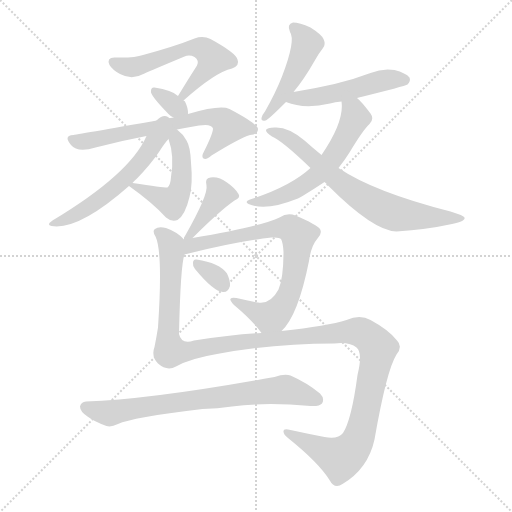
t = 0.00 s
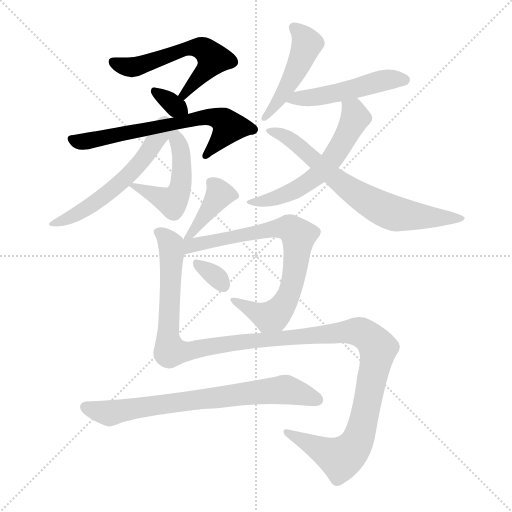
t = 2.05 s
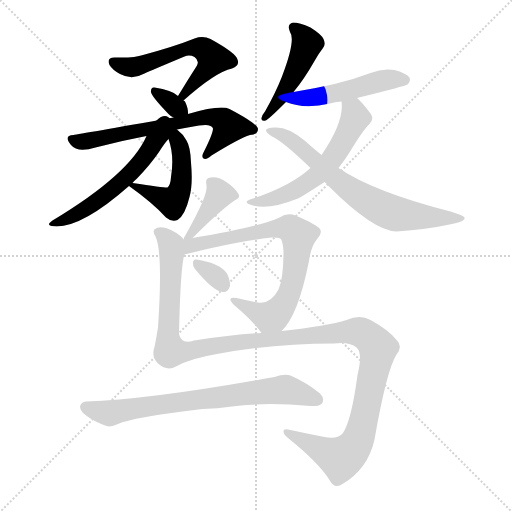
t = 4.10 s
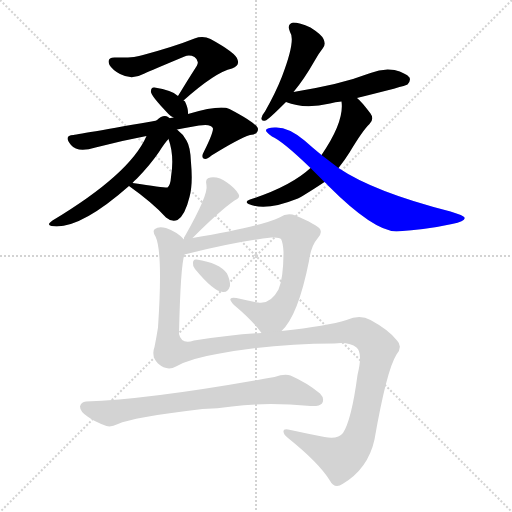
t = 6.15 s
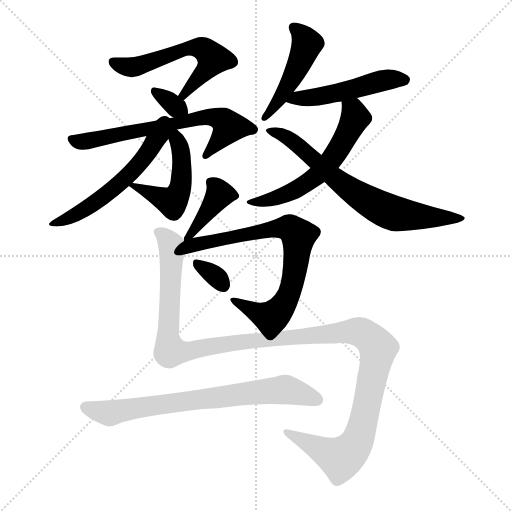
t = 8.20 s
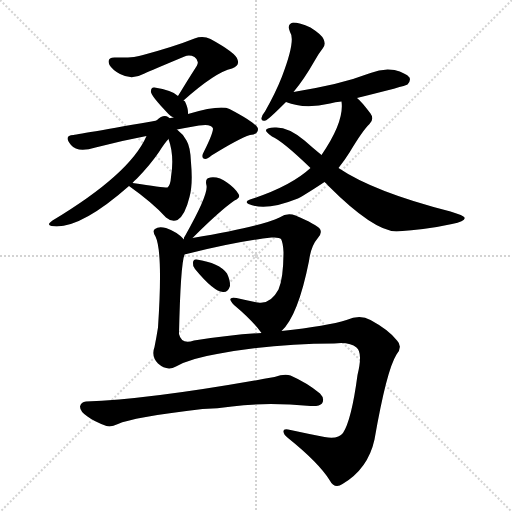
t = 10.25 s

The animated SVG that drew these frames (rendered in a browser with its animation timeline set to each time). Animation: 14 CSS @keyframes rules; one cycle of 10.25 s.

<svg version="1.1" viewBox="0 0 1024 1024" xmlns="http://www.w3.org/2000/svg">
  <g stroke="lightgray" stroke-dasharray="1,1" stroke-width="1" transform="scale(4, 4)">
    <line x1="0" y1="0" x2="256" y2="256"></line>
    <line x1="256" y1="0" x2="0" y2="256"></line>
    <line x1="128" y1="0" x2="128" y2="256"></line>
    <line x1="0" y1="128" x2="256" y2="128"></line>
  </g>
<g transform="scale(1, -1) translate(0, -900)">
   <style type="text/css">
    @keyframes keyframes0 {
      from {
       stroke: blue;
       stroke-dashoffset: 565;
       stroke-width: 128;
       }
       65% {
       animation-timing-function: step-end;
       stroke: blue;
       stroke-dashoffset: 0;
       stroke-width: 128;
       }
       to {
       stroke: black;
       stroke-width: 1024;
       }
       }
       #make-me-a-hanzi-animation-0 {
         animation: keyframes0 0.709798s both;
         animation-delay: 0.000000s;
         animation-timing-function: linear;
       }
    @keyframes keyframes1 {
      from {
       stroke: blue;
       stroke-dashoffset: 326;
       stroke-width: 128;
       }
       51% {
       animation-timing-function: step-end;
       stroke: blue;
       stroke-dashoffset: 0;
       stroke-width: 128;
       }
       to {
       stroke: black;
       stroke-width: 1024;
       }
       }
       #make-me-a-hanzi-animation-1 {
         animation: keyframes1 0.515299s both;
         animation-delay: 0.709798s;
         animation-timing-function: linear;
       }
    @keyframes keyframes2 {
      from {
       stroke: blue;
       stroke-dashoffset: 653;
       stroke-width: 128;
       }
       68% {
       animation-timing-function: step-end;
       stroke: blue;
       stroke-dashoffset: 0;
       stroke-width: 128;
       }
       to {
       stroke: black;
       stroke-width: 1024;
       }
       }
       #make-me-a-hanzi-animation-2 {
         animation: keyframes2 0.781413s both;
         animation-delay: 1.225098s;
         animation-timing-function: linear;
       }
    @keyframes keyframes3 {
      from {
       stroke: blue;
       stroke-dashoffset: 484;
       stroke-width: 128;
       }
       61% {
       animation-timing-function: step-end;
       stroke: blue;
       stroke-dashoffset: 0;
       stroke-width: 128;
       }
       to {
       stroke: black;
       stroke-width: 1024;
       }
       }
       #make-me-a-hanzi-animation-3 {
         animation: keyframes3 0.643880s both;
         animation-delay: 2.006510s;
         animation-timing-function: linear;
       }
    @keyframes keyframes4 {
      from {
       stroke: blue;
       stroke-dashoffset: 562;
       stroke-width: 128;
       }
       65% {
       animation-timing-function: step-end;
       stroke: blue;
       stroke-dashoffset: 0;
       stroke-width: 128;
       }
       to {
       stroke: black;
       stroke-width: 1024;
       }
       }
       #make-me-a-hanzi-animation-4 {
         animation: keyframes4 0.707357s both;
         animation-delay: 2.650391s;
         animation-timing-function: linear;
       }
    @keyframes keyframes5 {
      from {
       stroke: blue;
       stroke-dashoffset: 467;
       stroke-width: 128;
       }
       60% {
       animation-timing-function: step-end;
       stroke: blue;
       stroke-dashoffset: 0;
       stroke-width: 128;
       }
       to {
       stroke: black;
       stroke-width: 1024;
       }
       }
       #make-me-a-hanzi-animation-5 {
         animation: keyframes5 0.630046s both;
         animation-delay: 3.357747s;
         animation-timing-function: linear;
       }
    @keyframes keyframes6 {
      from {
       stroke: blue;
       stroke-dashoffset: 490;
       stroke-width: 128;
       }
       61% {
       animation-timing-function: step-end;
       stroke: blue;
       stroke-dashoffset: 0;
       stroke-width: 128;
       }
       to {
       stroke: black;
       stroke-width: 1024;
       }
       }
       #make-me-a-hanzi-animation-6 {
         animation: keyframes6 0.648763s both;
         animation-delay: 3.987793s;
         animation-timing-function: linear;
       }
    @keyframes keyframes7 {
      from {
       stroke: blue;
       stroke-dashoffset: 573;
       stroke-width: 128;
       }
       65% {
       animation-timing-function: step-end;
       stroke: blue;
       stroke-dashoffset: 0;
       stroke-width: 128;
       }
       to {
       stroke: black;
       stroke-width: 1024;
       }
       }
       #make-me-a-hanzi-animation-7 {
         animation: keyframes7 0.716309s both;
         animation-delay: 4.636556s;
         animation-timing-function: linear;
       }
    @keyframes keyframes8 {
      from {
       stroke: blue;
       stroke-dashoffset: 695;
       stroke-width: 128;
       }
       69% {
       animation-timing-function: step-end;
       stroke: blue;
       stroke-dashoffset: 0;
       stroke-width: 128;
       }
       to {
       stroke: black;
       stroke-width: 1024;
       }
       }
       #make-me-a-hanzi-animation-8 {
         animation: keyframes8 0.815592s both;
         animation-delay: 5.352865s;
         animation-timing-function: linear;
       }
    @keyframes keyframes9 {
      from {
       stroke: blue;
       stroke-dashoffset: 395;
       stroke-width: 128;
       }
       56% {
       animation-timing-function: step-end;
       stroke: blue;
       stroke-dashoffset: 0;
       stroke-width: 128;
       }
       to {
       stroke: black;
       stroke-width: 1024;
       }
       }
       #make-me-a-hanzi-animation-9 {
         animation: keyframes9 0.571452s both;
         animation-delay: 6.168457s;
         animation-timing-function: linear;
       }
    @keyframes keyframes10 {
      from {
       stroke: blue;
       stroke-dashoffset: 744;
       stroke-width: 128;
       }
       71% {
       animation-timing-function: step-end;
       stroke: blue;
       stroke-dashoffset: 0;
       stroke-width: 128;
       }
       to {
       stroke: black;
       stroke-width: 1024;
       }
       }
       #make-me-a-hanzi-animation-10 {
         animation: keyframes10 0.855469s both;
         animation-delay: 6.739909s;
         animation-timing-function: linear;
       }
    @keyframes keyframes11 {
      from {
       stroke: blue;
       stroke-dashoffset: 323;
       stroke-width: 128;
       }
       51% {
       animation-timing-function: step-end;
       stroke: blue;
       stroke-dashoffset: 0;
       stroke-width: 128;
       }
       to {
       stroke: black;
       stroke-width: 1024;
       }
       }
       #make-me-a-hanzi-animation-11 {
         animation: keyframes11 0.512858s both;
         animation-delay: 7.595378s;
         animation-timing-function: linear;
       }
    @keyframes keyframes12 {
      from {
       stroke: blue;
       stroke-dashoffset: 1289;
       stroke-width: 128;
       }
       81% {
       animation-timing-function: step-end;
       stroke: blue;
       stroke-dashoffset: 0;
       stroke-width: 128;
       }
       to {
       stroke: black;
       stroke-width: 1024;
       }
       }
       #make-me-a-hanzi-animation-12 {
         animation: keyframes12 1.298991s both;
         animation-delay: 8.108236s;
         animation-timing-function: linear;
       }
    @keyframes keyframes13 {
      from {
       stroke: blue;
       stroke-dashoffset: 728;
       stroke-width: 128;
       }
       70% {
       animation-timing-function: step-end;
       stroke: blue;
       stroke-dashoffset: 0;
       stroke-width: 128;
       }
       to {
       stroke: black;
       stroke-width: 1024;
       }
       }
       #make-me-a-hanzi-animation-13 {
         animation: keyframes13 0.842448s both;
         animation-delay: 9.407227s;
         animation-timing-function: linear;
       }
</style>
<path d="M 367.0 699.0 Q 431.0 756.0 464.0 763.0 Q 480.0 769.0 475.0 781.0 Q 472.0 794.0 421.0 822.0 Q 406.0 829.0 389.0 823.0 Q 349.0 807.0 286.0 790.0 Q 270.0 784.0 231.0 785.0 Q 212.0 786.0 219.0 770.0 Q 225.0 760.0 240.0 752.0 Q 264.0 739.0 289.0 753.0 Q 302.0 759.0 369.0 787.0 Q 379.0 791.0 389.0 786.0 Q 399.0 779.0 394.0 769.0 Q 376.0 741.0 356.0 708.0 C 340.0 682.0 344.0 679.0 367.0 699.0 Z" fill="lightgray"></path> 
<path d="M 356.0 708.0 Q 344.0 720.0 309.0 725.0 Q 302.0 726.0 302.0 718.0 Q 299.0 711.0 337.0 672.0 Q 341.0 668.0 347.0 665.0 C 373.0 651.0 375.0 650.0 376.0 672.0 Q 377.0 682.0 370.0 697.0 Q 369.0 698.0 367.0 699.0 L 356.0 708.0 Z" fill="lightgray"></path> 
<path d="M 347.0 665.0 Q 160.0 632.0 147.0 630.0 Q 126.0 629.0 142.0 610.0 Q 155.0 594.0 191.0 605.0 Q 240.0 618.0 293.0 628.0 L 354.0 641.0 Q 375.0 645.0 398.0 649.0 Q 423.0 653.0 426.0 643.0 Q 426.0 633.0 408.0 597.0 Q 402.0 587.0 407.0 583.0 Q 413.0 580.0 423.0 589.0 Q 478.0 623.0 500.0 630.0 Q 516.0 631.0 516.0 642.0 Q 516.0 652.0 459.0 682.0 Q 441.0 691.0 376.0 672.0 L 347.0 665.0 Z" fill="lightgray"></path> 
<path d="M 258.0 528.0 Q 306.0 494.0 332.0 465.0 Q 344.0 455.0 355.0 460.0 Q 370.0 469.0 379.0 506.0 Q 386.0 531.0 382.0 575.0 Q 381.0 606.0 373.0 619.0 Q 366.0 632.0 354.0 641.0 C 331.0 660.0 328.0 651.0 337.0 622.0 Q 349.0 589.0 342.0 546.0 Q 341.0 530.0 335.0 525.0 Q 332.0 524.0 265.0 534.0 C 246.0 537.0 246.0 537.0 258.0 528.0 Z" fill="lightgray"></path> 
<path d="M 293.0 628.0 Q 260.0 552.0 105.0 459.0 Q 92.0 450.0 103.0 448.0 Q 157.0 439.0 258.0 528.0 L 265.0 534.0 Q 268.0 538.0 274.0 543.0 Q 301.0 571.0 318.0 596.0 Q 330.0 615.0 337.0 622.0 C 360.0 649.0 331.0 707.0 293.0 628.0 Z" fill="lightgray"></path> 
<path d="M 587.0 716.0 Q 608.0 741.0 629.0 778.0 Q 638.0 794.0 646.0 804.0 Q 652.0 811.0 647.0 822.0 Q 643.0 831.0 621.0 845.0 Q 599.0 855.0 586.0 855.0 Q 573.0 852.0 580.0 836.0 Q 592.0 820.0 564.0 747.0 Q 551.0 714.0 530.0 677.0 Q 524.0 670.0 523.0 664.0 Q 522.0 657.0 531.0 659.0 Q 535.0 659.0 572.0 696.0 L 587.0 716.0 Z" fill="lightgray"></path> 
<path d="M 572.0 696.0 Q 608.0 681.0 660.0 693.0 Q 670.0 696.0 683.0 697.0 L 714.0 704.0 Q 811.0 728.0 815.0 731.0 Q 822.0 738.0 819.0 745.0 Q 812.0 754.0 789.0 760.0 Q 765.0 764.0 741.0 754.0 Q 707.0 741.0 669.0 732.0 Q 630.0 723.0 587.0 716.0 C 557.0 711.0 544.0 706.0 572.0 696.0 Z" fill="lightgray"></path> 
<path d="M 683.0 697.0 Q 689.0 657.0 643.0 590.0 L 621.0 564.0 Q 581.0 527.0 500.0 501.0 Q 488.0 497.0 497.0 492.0 Q 531.0 477.0 593.0 502.0 Q 602.0 505.0 649.0 536.0 L 677.0 564.0 Q 689.0 579.0 699.0 595.0 Q 726.0 640.0 739.0 652.0 Q 749.0 662.0 741.0 673.0 Q 723.0 697.0 714.0 704.0 C 692.0 725.0 681.0 727.0 683.0 697.0 Z" fill="lightgray"></path> 
<path d="M 643.0 590.0 Q 627.0 603.0 609.0 619.0 Q 576.0 647.0 549.0 645.0 Q 534.0 645.0 532.0 640.0 Q 531.0 636.0 544.0 627.0 Q 565.0 618.0 621.0 564.0 L 649.0 536.0 Q 653.0 533.0 657.0 528.0 Q 747.0 438.0 793.0 437.0 Q 854.0 441.0 904.0 452.0 Q 932.0 458.0 929.0 465.0 Q 928.0 469.0 901.0 477.0 Q 748.0 516.0 677.0 564.0 L 643.0 590.0 Z" fill="lightgray"></path> 
<path d="M 385.0 424.0 Q 440.0 479.0 469.0 499.0 Q 482.0 505.0 477.0 512.0 Q 470.0 524.0 454.0 535.0 Q 438.0 547.0 421.0 545.0 Q 409.0 544.0 413.0 529.0 Q 417.0 511.0 370.0 428.0 Q 367.0 425.0 368.0 422.0 L 368.0 421.0 C 366.0 405.0 366.0 405.0 385.0 424.0 Z" fill="lightgray"></path> 
<path d="M 563.0 238.0 Q 596.0 268.0 618.0 378.0 Q 622.0 408.0 635.0 423.0 Q 645.0 433.0 640.0 442.0 Q 633.0 451.0 591.0 469.0 Q 575.0 476.0 559.0 465.0 Q 522.0 447.0 385.0 424.0 C 355.0 419.0 328.0 381.0 369.0 391.0 Q 370.0 392.0 373.0 392.0 Q 473.0 417.0 543.0 425.0 Q 559.0 426.0 562.0 422.0 Q 566.0 415.0 567.0 396.0 Q 567.0 344.0 557.0 321.0 Q 541.0 291.0 516.0 295.0 Q 494.0 299.0 473.0 304.0 Q 451.0 308.0 468.0 290.0 Q 505.0 259.0 523.0 234.0 C 540.0 212.0 543.0 215.0 563.0 238.0 Z" fill="lightgray"></path> 
<path d="M 390.0 362.0 Q 427.0 317.0 446.0 316.0 Q 456.0 315.0 460.0 328.0 Q 461.0 338.0 454.0 353.0 Q 439.0 374.0 393.0 381.0 Q 386.0 382.0 386.0 374.0 Q 385.0 368.0 390.0 362.0 Z" fill="lightgray"></path> 
<path d="M 352.0 167.0 Q 380.0 183.0 434.0 192.0 Q 549.0 213.0 668.0 213.0 Q 699.0 217.0 713.0 205.0 Q 726.0 195.0 715.0 150.0 Q 703.0 60.0 686.0 34.0 Q 676.0 21.0 649.0 26.0 Q 613.0 33.0 581.0 40.0 Q 566.0 44.0 567.0 37.0 Q 567.0 31.0 576.0 24.0 Q 637.0 -25.0 659.0 -60.0 Q 669.0 -79.0 685.0 -68.0 Q 736.0 -38.0 749.0 21.0 Q 773.0 159.0 793.0 191.0 Q 806.0 207.0 794.0 219.0 Q 778.0 240.0 741.0 260.0 Q 720.0 272.0 693.0 260.0 Q 656.0 248.0 563.0 238.0 L 523.0 234.0 Q 466.0 231.0 388.0 219.0 Q 363.0 210.0 358.0 232.0 Q 361.0 370.0 369.0 391.0 C 373.0 417.0 373.0 417.0 368.0 421.0 Q 355.0 436.0 332.0 444.0 Q 317.0 448.0 310.0 442.0 Q 304.0 438.0 311.0 427.0 Q 326.0 396.0 316.0 245.0 Q 313.0 226.0 309.0 206.0 Q 302.0 187.0 316.0 173.0 Q 334.0 157.0 352.0 167.0 Z" fill="lightgray"></path> 
<path d="M 405.0 82.0 Q 435.0 83.0 464.0 87.0 Q 531.0 96.0 621.0 88.0 Q 639.0 87.0 644.0 93.0 Q 650.0 103.0 640.0 113.0 Q 615.0 134.0 581.0 149.0 Q 569.0 153.0 549.0 146.0 Q 302.0 101.0 172.0 97.0 Q 162.0 96.0 160.0 87.0 Q 160.0 77.0 175.0 67.0 Q 188.0 57.0 213.0 48.0 Q 222.0 45.0 236.0 52.0 Q 263.0 65.0 405.0 82.0 Z" fill="lightgray"></path> 
      <clipPath id="make-me-a-hanzi-clip-0">
      <path d="M 367.0 699.0 Q 431.0 756.0 464.0 763.0 Q 480.0 769.0 475.0 781.0 Q 472.0 794.0 421.0 822.0 Q 406.0 829.0 389.0 823.0 Q 349.0 807.0 286.0 790.0 Q 270.0 784.0 231.0 785.0 Q 212.0 786.0 219.0 770.0 Q 225.0 760.0 240.0 752.0 Q 264.0 739.0 289.0 753.0 Q 302.0 759.0 369.0 787.0 Q 379.0 791.0 389.0 786.0 Q 399.0 779.0 394.0 769.0 Q 376.0 741.0 356.0 708.0 C 340.0 682.0 344.0 679.0 367.0 699.0 Z" fill="lightgray"></path>
      </clipPath>
      <path clip-path="url(#make-me-a-hanzi-clip-0)" d="M 227.0 776.0 L 267.0 766.0 L 375.0 803.0 L 405.0 803.0 L 418.0 795.0 L 426.0 780.0 L 367.0 710.0 " fill="none" id="make-me-a-hanzi-animation-0" stroke-dasharray="437 874" stroke-linecap="round"></path>

      <clipPath id="make-me-a-hanzi-clip-1">
      <path d="M 356.0 708.0 Q 344.0 720.0 309.0 725.0 Q 302.0 726.0 302.0 718.0 Q 299.0 711.0 337.0 672.0 Q 341.0 668.0 347.0 665.0 C 373.0 651.0 375.0 650.0 376.0 672.0 Q 377.0 682.0 370.0 697.0 Q 369.0 698.0 367.0 699.0 L 356.0 708.0 Z" fill="lightgray"></path>
      </clipPath>
      <path clip-path="url(#make-me-a-hanzi-clip-1)" d="M 310.0 717.0 L 367.0 677.0 " fill="none" id="make-me-a-hanzi-animation-1" stroke-dasharray="198 396" stroke-linecap="round"></path>

      <clipPath id="make-me-a-hanzi-clip-2">
      <path d="M 347.0 665.0 Q 160.0 632.0 147.0 630.0 Q 126.0 629.0 142.0 610.0 Q 155.0 594.0 191.0 605.0 Q 240.0 618.0 293.0 628.0 L 354.0 641.0 Q 375.0 645.0 398.0 649.0 Q 423.0 653.0 426.0 643.0 Q 426.0 633.0 408.0 597.0 Q 402.0 587.0 407.0 583.0 Q 413.0 580.0 423.0 589.0 Q 478.0 623.0 500.0 630.0 Q 516.0 631.0 516.0 642.0 Q 516.0 652.0 459.0 682.0 Q 441.0 691.0 376.0 672.0 L 347.0 665.0 Z" fill="lightgray"></path>
      </clipPath>
      <path clip-path="url(#make-me-a-hanzi-clip-2)" d="M 145.0 620.0 L 170.0 617.0 L 389.0 663.0 L 437.0 663.0 L 458.0 646.0 L 411.0 590.0 " fill="none" id="make-me-a-hanzi-animation-2" stroke-dasharray="525 1050" stroke-linecap="round"></path>

      <clipPath id="make-me-a-hanzi-clip-3">
      <path d="M 258.0 528.0 Q 306.0 494.0 332.0 465.0 Q 344.0 455.0 355.0 460.0 Q 370.0 469.0 379.0 506.0 Q 386.0 531.0 382.0 575.0 Q 381.0 606.0 373.0 619.0 Q 366.0 632.0 354.0 641.0 C 331.0 660.0 328.0 651.0 337.0 622.0 Q 349.0 589.0 342.0 546.0 Q 341.0 530.0 335.0 525.0 Q 332.0 524.0 265.0 534.0 C 246.0 537.0 246.0 537.0 258.0 528.0 Z" fill="lightgray"></path>
      </clipPath>
      <path clip-path="url(#make-me-a-hanzi-clip-3)" d="M 355.0 631.0 L 364.0 565.0 L 361.0 525.0 L 352.0 505.0 L 339.0 497.0 L 283.0 521.0 L 277.0 530.0 L 266.0 525.0 " fill="none" id="make-me-a-hanzi-animation-3" stroke-dasharray="356 712" stroke-linecap="round"></path>

      <clipPath id="make-me-a-hanzi-clip-4">
      <path d="M 293.0 628.0 Q 260.0 552.0 105.0 459.0 Q 92.0 450.0 103.0 448.0 Q 157.0 439.0 258.0 528.0 L 265.0 534.0 Q 268.0 538.0 274.0 543.0 Q 301.0 571.0 318.0 596.0 Q 330.0 615.0 337.0 622.0 C 360.0 649.0 331.0 707.0 293.0 628.0 Z" fill="lightgray"></path>
      </clipPath>
      <path clip-path="url(#make-me-a-hanzi-clip-4)" d="M 346.0 639.0 L 307.0 612.0 L 277.0 571.0 L 222.0 518.0 L 150.0 469.0 L 109.0 453.0 " fill="none" id="make-me-a-hanzi-animation-4" stroke-dasharray="434 868" stroke-linecap="round"></path>

      <clipPath id="make-me-a-hanzi-clip-5">
      <path d="M 587.0 716.0 Q 608.0 741.0 629.0 778.0 Q 638.0 794.0 646.0 804.0 Q 652.0 811.0 647.0 822.0 Q 643.0 831.0 621.0 845.0 Q 599.0 855.0 586.0 855.0 Q 573.0 852.0 580.0 836.0 Q 592.0 820.0 564.0 747.0 Q 551.0 714.0 530.0 677.0 Q 524.0 670.0 523.0 664.0 Q 522.0 657.0 531.0 659.0 Q 535.0 659.0 572.0 696.0 L 587.0 716.0 Z" fill="lightgray"></path>
      </clipPath>
      <path clip-path="url(#make-me-a-hanzi-clip-5)" d="M 588.0 844.0 L 612.0 818.0 L 610.0 799.0 L 557.0 695.0 L 530.0 666.0 " fill="none" id="make-me-a-hanzi-animation-5" stroke-dasharray="339 678" stroke-linecap="round"></path>

      <clipPath id="make-me-a-hanzi-clip-6">
      <path d="M 572.0 696.0 Q 608.0 681.0 660.0 693.0 Q 670.0 696.0 683.0 697.0 L 714.0 704.0 Q 811.0 728.0 815.0 731.0 Q 822.0 738.0 819.0 745.0 Q 812.0 754.0 789.0 760.0 Q 765.0 764.0 741.0 754.0 Q 707.0 741.0 669.0 732.0 Q 630.0 723.0 587.0 716.0 C 557.0 711.0 544.0 706.0 572.0 696.0 Z" fill="lightgray"></path>
      </clipPath>
      <path clip-path="url(#make-me-a-hanzi-clip-6)" d="M 580.0 698.0 L 687.0 716.0 L 772.0 740.0 L 809.0 740.0 " fill="none" id="make-me-a-hanzi-animation-6" stroke-dasharray="362 724" stroke-linecap="round"></path>

      <clipPath id="make-me-a-hanzi-clip-7">
      <path d="M 683.0 697.0 Q 689.0 657.0 643.0 590.0 L 621.0 564.0 Q 581.0 527.0 500.0 501.0 Q 488.0 497.0 497.0 492.0 Q 531.0 477.0 593.0 502.0 Q 602.0 505.0 649.0 536.0 L 677.0 564.0 Q 689.0 579.0 699.0 595.0 Q 726.0 640.0 739.0 652.0 Q 749.0 662.0 741.0 673.0 Q 723.0 697.0 714.0 704.0 C 692.0 725.0 681.0 727.0 683.0 697.0 Z" fill="lightgray"></path>
      </clipPath>
      <path clip-path="url(#make-me-a-hanzi-clip-7)" d="M 692.0 692.0 L 708.0 677.0 L 710.0 663.0 L 686.0 615.0 L 640.0 555.0 L 579.0 514.0 L 537.0 499.0 L 504.0 495.0 " fill="none" id="make-me-a-hanzi-animation-7" stroke-dasharray="445 890" stroke-linecap="round"></path>

      <clipPath id="make-me-a-hanzi-clip-8">
      <path d="M 643.0 590.0 Q 627.0 603.0 609.0 619.0 Q 576.0 647.0 549.0 645.0 Q 534.0 645.0 532.0 640.0 Q 531.0 636.0 544.0 627.0 Q 565.0 618.0 621.0 564.0 L 649.0 536.0 Q 653.0 533.0 657.0 528.0 Q 747.0 438.0 793.0 437.0 Q 854.0 441.0 904.0 452.0 Q 932.0 458.0 929.0 465.0 Q 928.0 469.0 901.0 477.0 Q 748.0 516.0 677.0 564.0 L 643.0 590.0 Z" fill="lightgray"></path>
      </clipPath>
      <path clip-path="url(#make-me-a-hanzi-clip-8)" d="M 537.0 639.0 L 563.0 631.0 L 593.0 612.0 L 680.0 535.0 L 775.0 478.0 L 798.0 471.0 L 923.0 464.0 " fill="none" id="make-me-a-hanzi-animation-8" stroke-dasharray="567 1134" stroke-linecap="round"></path>

      <clipPath id="make-me-a-hanzi-clip-9">
      <path d="M 385.0 424.0 Q 440.0 479.0 469.0 499.0 Q 482.0 505.0 477.0 512.0 Q 470.0 524.0 454.0 535.0 Q 438.0 547.0 421.0 545.0 Q 409.0 544.0 413.0 529.0 Q 417.0 511.0 370.0 428.0 Q 367.0 425.0 368.0 422.0 L 368.0 421.0 C 366.0 405.0 366.0 405.0 385.0 424.0 Z" fill="lightgray"></path>
      </clipPath>
      <path clip-path="url(#make-me-a-hanzi-clip-9)" d="M 422.0 535.0 L 439.0 511.0 L 372.0 424.0 " fill="none" id="make-me-a-hanzi-animation-9" stroke-dasharray="267 534" stroke-linecap="round"></path>

      <clipPath id="make-me-a-hanzi-clip-10">
      <path d="M 563.0 238.0 Q 596.0 268.0 618.0 378.0 Q 622.0 408.0 635.0 423.0 Q 645.0 433.0 640.0 442.0 Q 633.0 451.0 591.0 469.0 Q 575.0 476.0 559.0 465.0 Q 522.0 447.0 385.0 424.0 C 355.0 419.0 328.0 381.0 369.0 391.0 Q 370.0 392.0 373.0 392.0 Q 473.0 417.0 543.0 425.0 Q 559.0 426.0 562.0 422.0 Q 566.0 415.0 567.0 396.0 Q 567.0 344.0 557.0 321.0 Q 541.0 291.0 516.0 295.0 Q 494.0 299.0 473.0 304.0 Q 451.0 308.0 468.0 290.0 Q 505.0 259.0 523.0 234.0 C 540.0 212.0 543.0 215.0 563.0 238.0 Z" fill="lightgray"></path>
      </clipPath>
      <path clip-path="url(#make-me-a-hanzi-clip-10)" d="M 369.0 399.0 L 398.0 414.0 L 544.0 442.0 L 579.0 444.0 L 588.0 438.0 L 597.0 428.0 L 592.0 372.0 L 568.0 291.0 L 554.0 273.0 L 537.0 266.0 L 478.0 294.0 " fill="none" id="make-me-a-hanzi-animation-10" stroke-dasharray="616 1232" stroke-linecap="round"></path>

      <clipPath id="make-me-a-hanzi-clip-11">
      <path d="M 390.0 362.0 Q 427.0 317.0 446.0 316.0 Q 456.0 315.0 460.0 328.0 Q 461.0 338.0 454.0 353.0 Q 439.0 374.0 393.0 381.0 Q 386.0 382.0 386.0 374.0 Q 385.0 368.0 390.0 362.0 Z" fill="lightgray"></path>
      </clipPath>
      <path clip-path="url(#make-me-a-hanzi-clip-11)" d="M 396.0 371.0 L 431.0 348.0 L 447.0 329.0 " fill="none" id="make-me-a-hanzi-animation-11" stroke-dasharray="195 390" stroke-linecap="round"></path>

      <clipPath id="make-me-a-hanzi-clip-12">
      <path d="M 352.0 167.0 Q 380.0 183.0 434.0 192.0 Q 549.0 213.0 668.0 213.0 Q 699.0 217.0 713.0 205.0 Q 726.0 195.0 715.0 150.0 Q 703.0 60.0 686.0 34.0 Q 676.0 21.0 649.0 26.0 Q 613.0 33.0 581.0 40.0 Q 566.0 44.0 567.0 37.0 Q 567.0 31.0 576.0 24.0 Q 637.0 -25.0 659.0 -60.0 Q 669.0 -79.0 685.0 -68.0 Q 736.0 -38.0 749.0 21.0 Q 773.0 159.0 793.0 191.0 Q 806.0 207.0 794.0 219.0 Q 778.0 240.0 741.0 260.0 Q 720.0 272.0 693.0 260.0 Q 656.0 248.0 563.0 238.0 L 523.0 234.0 Q 466.0 231.0 388.0 219.0 Q 363.0 210.0 358.0 232.0 Q 361.0 370.0 369.0 391.0 C 373.0 417.0 373.0 417.0 368.0 421.0 Q 355.0 436.0 332.0 444.0 Q 317.0 448.0 310.0 442.0 Q 304.0 438.0 311.0 427.0 Q 326.0 396.0 316.0 245.0 Q 313.0 226.0 309.0 206.0 Q 302.0 187.0 316.0 173.0 Q 334.0 157.0 352.0 167.0 Z" fill="lightgray"></path>
      </clipPath>
      <path clip-path="url(#make-me-a-hanzi-clip-12)" d="M 318.0 435.0 L 343.0 409.0 L 336.0 222.0 L 343.0 197.0 L 708.0 238.0 L 733.0 230.0 L 751.0 212.0 L 755.0 194.0 L 723.0 38.0 L 703.0 0.0 L 680.0 -16.0 L 575.0 33.0 " fill="none" id="make-me-a-hanzi-animation-12" stroke-dasharray="1161 2322" stroke-linecap="round"></path>

      <clipPath id="make-me-a-hanzi-clip-13">
      <path d="M 405.0 82.0 Q 435.0 83.0 464.0 87.0 Q 531.0 96.0 621.0 88.0 Q 639.0 87.0 644.0 93.0 Q 650.0 103.0 640.0 113.0 Q 615.0 134.0 581.0 149.0 Q 569.0 153.0 549.0 146.0 Q 302.0 101.0 172.0 97.0 Q 162.0 96.0 160.0 87.0 Q 160.0 77.0 175.0 67.0 Q 188.0 57.0 213.0 48.0 Q 222.0 45.0 236.0 52.0 Q 263.0 65.0 405.0 82.0 Z" fill="lightgray"></path>
      </clipPath>
      <path clip-path="url(#make-me-a-hanzi-clip-13)" d="M 171.0 86.0 L 219.0 73.0 L 295.0 88.0 L 569.0 121.0 L 635.0 100.0 " fill="none" id="make-me-a-hanzi-animation-13" stroke-dasharray="600 1200" stroke-linecap="round"></path>

</g>
</svg>
